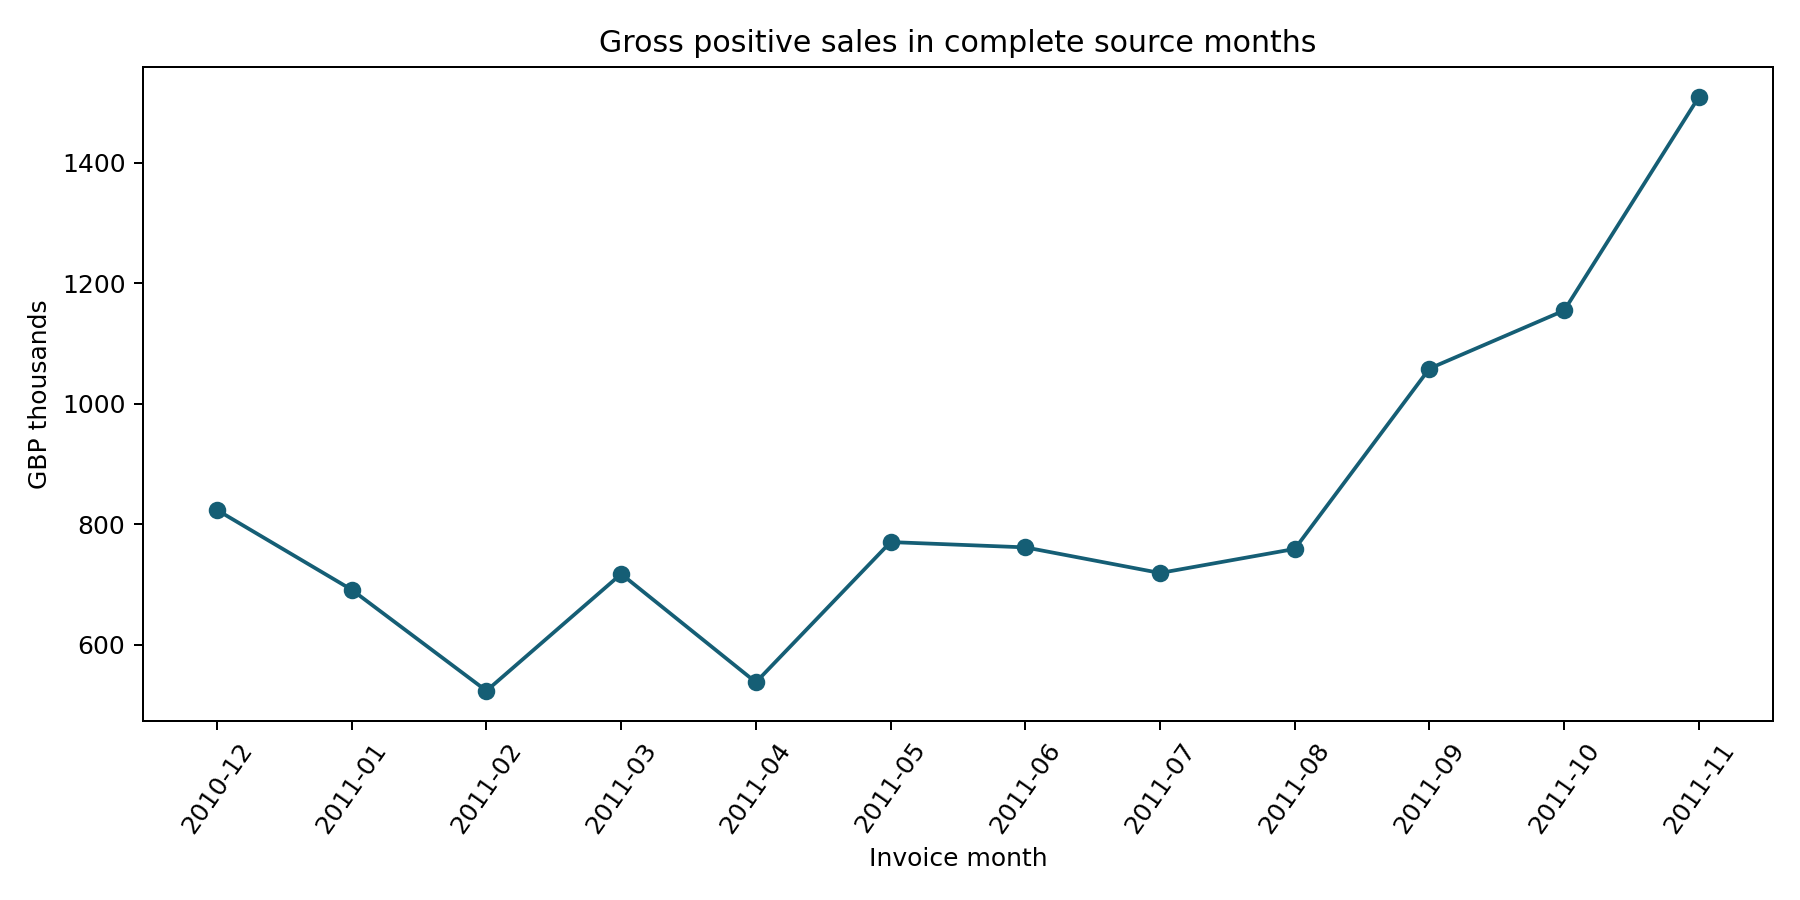

The data file committed next to this chart (first rows):
month, sales_gbp, change_pct
2010-12-01, 823746, NULL
2011-01-01, 691365, -16.07
2011-02-01, 523632, -24.26
2011-03-01, 717639, 37.05
2011-04-01, 537809, -25.06
2011-05-01, 770536, 43.27
2011-06-01, 761740, -1.14
2011-07-01, 719221, -5.58
2011-08-01, 759138, 5.55
2011-09-01, 1058590, 39.45
2011-10-01, 1154979, 9.11
2011-11-01, 1509496, 30.69
